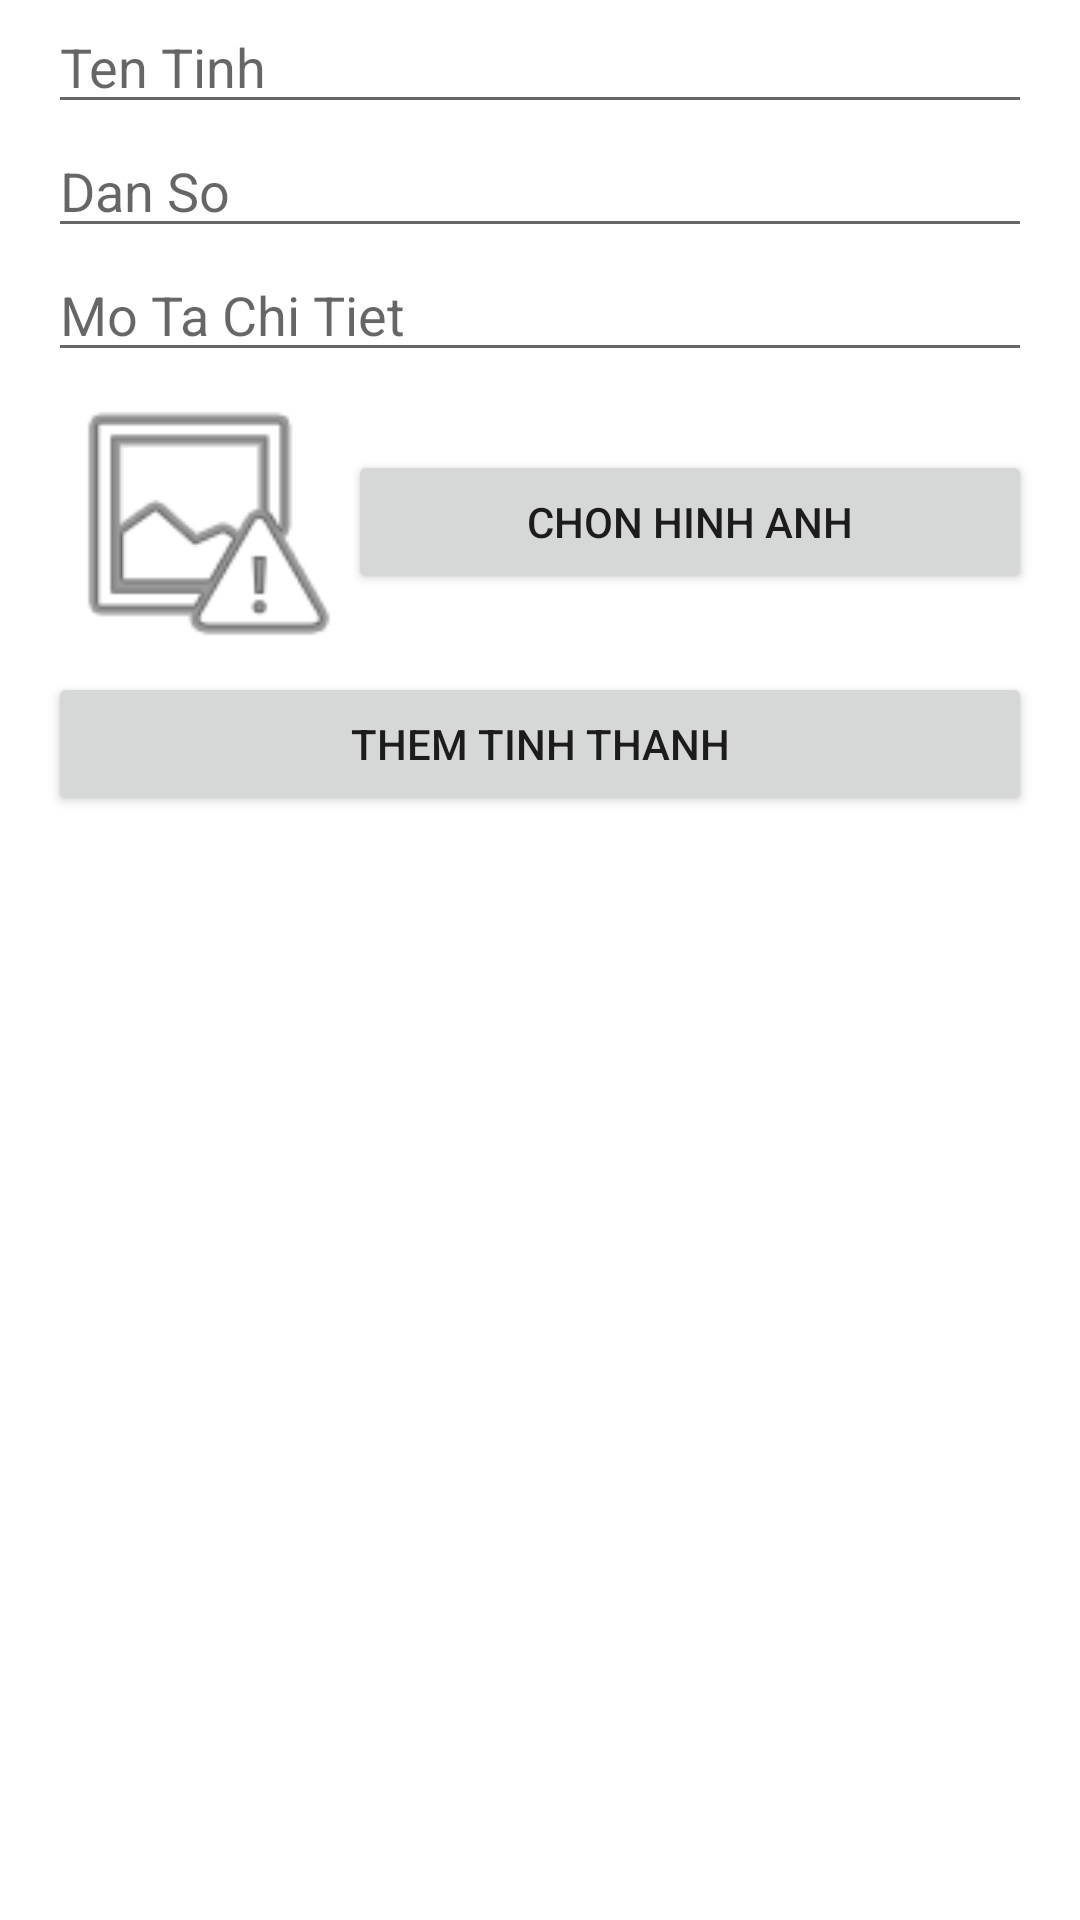

Produce the Android XML layout that renders to this screen, including the resource entries it uses.
<!-- AndroidManifest.xml: application theme Theme.QuanLyTinhThanh -->
<!-- res/layout/activity_main.xml -->
<?xml version="1.0" encoding="utf-8"?>
<androidx.constraintlayout.widget.ConstraintLayout xmlns:android="http://schemas.android.com/apk/res/android"
    xmlns:app="http://schemas.android.com/apk/res-auto"
    xmlns:tools="http://schemas.android.com/tools"
    android:layout_width="match_parent"
    android:layout_height="match_parent"
    tools:context=".MainActivity">

    <LinearLayout
        android:id="@+id/linearLayout"
        android:layout_width="0dp"
        android:layout_height="wrap_content"
        android:layout_marginStart="16dp"
        android:layout_marginLeft="16dp"
        android:layout_marginEnd="16dp"
        android:layout_marginRight="16dp"
        android:orientation="vertical"
        app:layout_constraintEnd_toEndOf="parent"
        app:layout_constraintStart_toStartOf="parent"
        app:layout_constraintTop_toTopOf="parent">

        <EditText
            android:id="@+id/editTextTextPersonName"
            android:layout_width="match_parent"
            android:layout_height="wrap_content"
            android:ems="10"
            android:inputType="textPersonName"
            android:hint="Ten Tinh"
            />

        <EditText
            android:id="@+id/editTextTextPersonName2"
            android:layout_width="match_parent"
            android:layout_height="wrap_content"
            android:ems="10"
            android:inputType="textPersonName"
            android:hint="Dan So"/>

        <EditText
            android:id="@+id/editTextTextPersonName3"
            android:layout_width="match_parent"
            android:layout_height="wrap_content"
            android:ems="10"
            android:inputType="textPersonName"
            android:hint="Mo Ta Chi Tiet"/>

        <LinearLayout
            android:layout_width="match_parent"
            android:layout_height="wrap_content"
            android:gravity="center"
            >
            <ImageView
                android:id="@+id/imageView"
                android:layout_width="100dp"
                android:layout_height="100dp"
                app:srcCompat="@android:drawable/ic_menu_report_image" />

            <Button
                android:id="@+id/button1"
                android:layout_width="match_parent"
                android:layout_height="wrap_content"
                android:text="Chon Hinh Anh" />
        </LinearLayout>

        <Button
            android:id="@+id/button"
            android:layout_width="match_parent"
            android:layout_height="wrap_content"
            android:text="Them Tinh Thanh" />
    </LinearLayout>

    <androidx.recyclerview.widget.RecyclerView
        android:id="@+id/recyclerView"
        android:layout_width="0dp"
        android:layout_height="0dp"
        app:layout_constraintBottom_toBottomOf="parent"
        app:layout_constraintEnd_toEndOf="parent"
        app:layout_constraintStart_toStartOf="parent"
        app:layout_constraintTop_toBottomOf="@+id/linearLayout" />
</androidx.constraintlayout.widget.ConstraintLayout>
<!-- resources referenced by this layout -->
<resources>
  <style name="Theme.QuanLyTinhThanh" parent="Theme.MaterialComponents.DayNight.DarkActionBar">
          
          <item name="colorPrimary">@color/purple_500</item>
          <item name="colorPrimaryVariant">@color/purple_700</item>
          <item name="colorOnPrimary">@color/white</item>
          
          <item name="colorSecondary">@color/teal_200</item>
          <item name="colorSecondaryVariant">@color/teal_700</item>
          <item name="colorOnSecondary">@color/black</item>
          
          <item name="android:statusBarColor" tools:targetApi="l">?attr/colorPrimaryVariant</item>
          
      </style>
  <!-- not gathered from this repository: default colours our renderer supplied (Android Studio template values) -->
  <color name="purple_500">#FF6200EE</color>
  <color name="purple_700">#FF3700B3</color>
  <color name="teal_200">#FF03DAC5</color>
  <color name="teal_700">#FF018786</color>
  <color name="black">#FF000000</color>
  <color name="white">#FFFFFFFF</color>
</resources>
